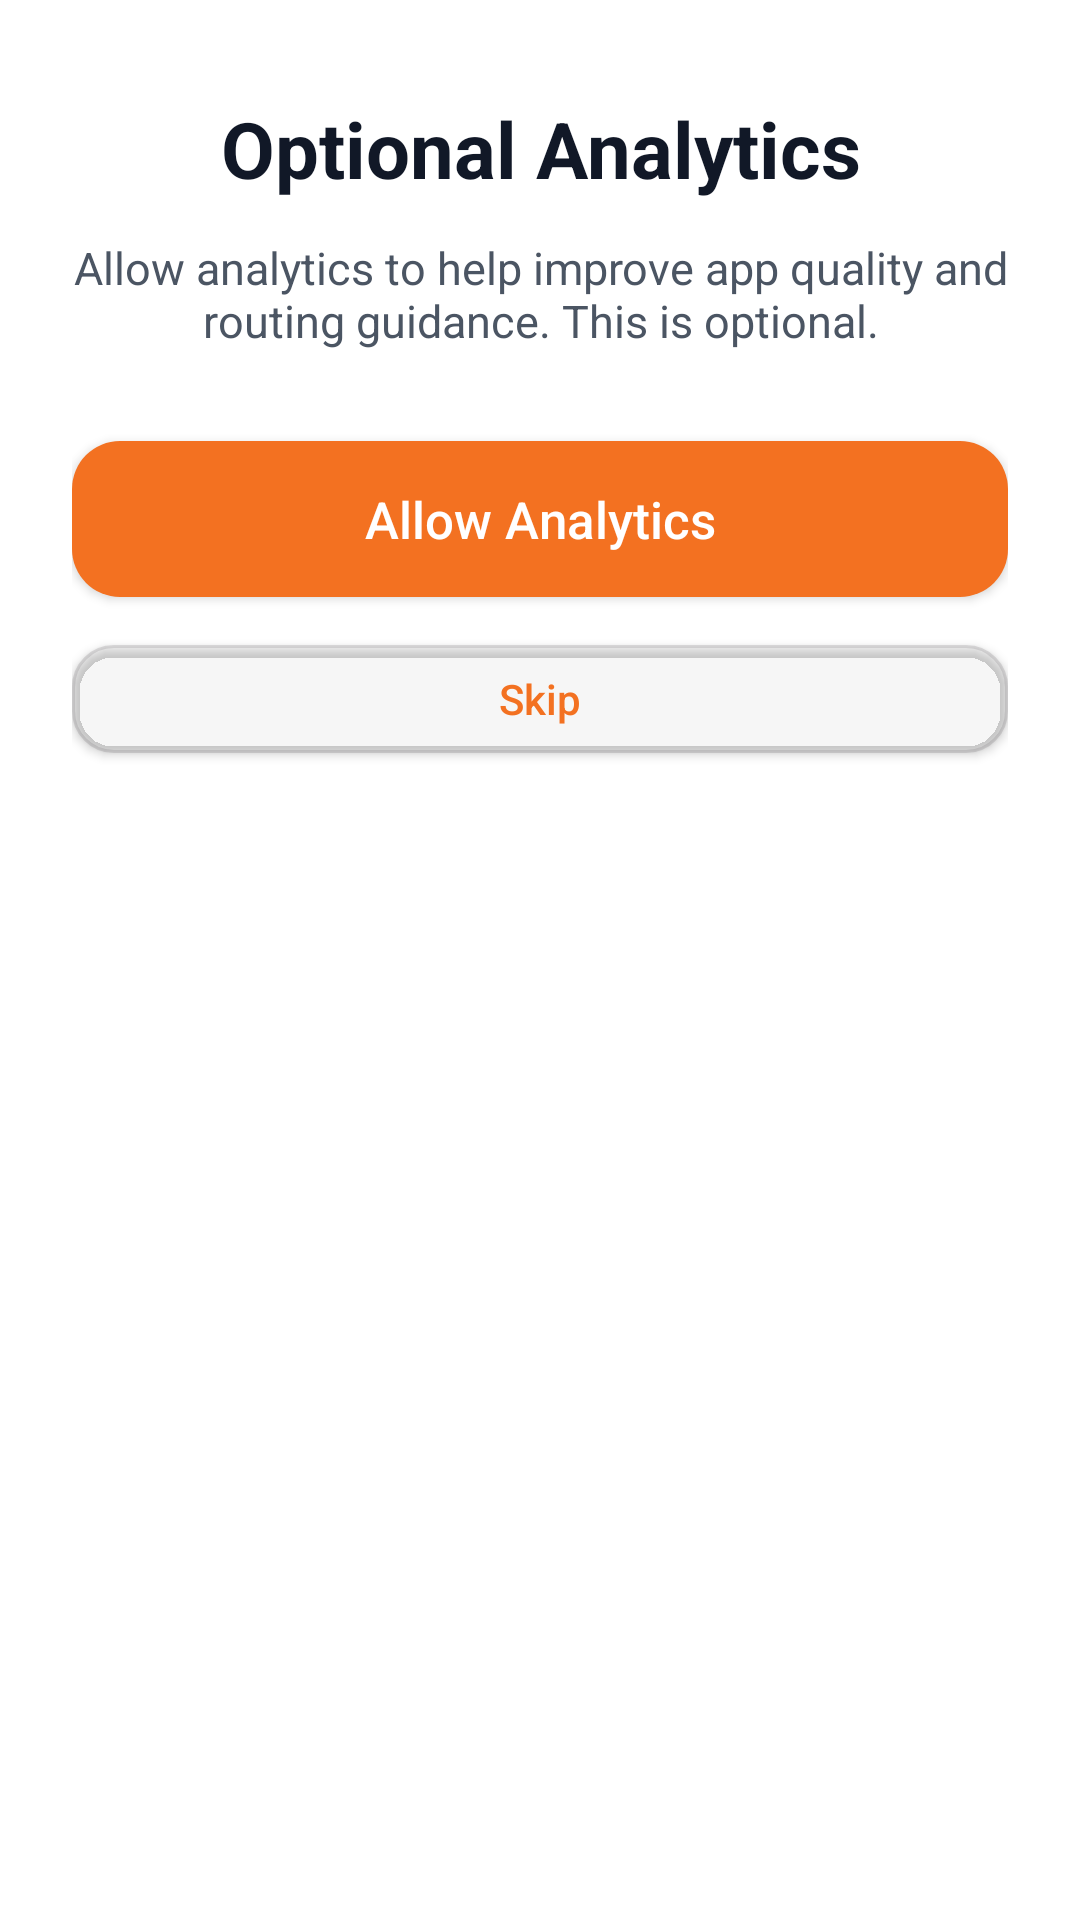

This screen was rendered from an Android layout file. Write that file and the resources it references.
<!-- AndroidManifest.xml: activity theme Theme.DrivestNavigation -->
<!-- res/layout/activity_analytics_consent.xml -->
<?xml version="1.0" encoding="utf-8"?>
<ScrollView xmlns:android="http://schemas.android.com/apk/res/android"
    android:layout_width="match_parent"
    android:layout_height="match_parent"
    android:fillViewport="true">

    <LinearLayout
        android:layout_width="match_parent"
        android:layout_height="wrap_content"
        android:orientation="vertical"
        android:paddingStart="24dp"
        android:paddingTop="32dp"
        android:paddingEnd="24dp"
        android:paddingBottom="28dp">

        <TextView
            android:layout_width="match_parent"
            android:layout_height="wrap_content"
            android:gravity="center"
            android:text="@string/onboarding_analytics_title"
            android:textColor="#111827"
            android:textSize="26sp"
            android:textStyle="bold" />

        <TextView
            android:layout_width="match_parent"
            android:layout_height="wrap_content"
            android:layout_marginTop="12dp"
            android:gravity="center"
            android:text="@string/onboarding_analytics_message"
            android:textColor="#4B5563"
            android:textSize="15sp" />

        <com.google.android.material.button.MaterialButton
            android:id="@+id/analyticsAllowButton"
            android:layout_width="match_parent"
            android:layout_height="52dp"
            android:layout_marginTop="30dp"
            android:text="@string/onboarding_analytics_allow"
            android:textAllCaps="false"
            android:textSize="17sp" />

        <com.google.android.material.button.MaterialButton
            android:id="@+id/analyticsSkipButton"
            style="@style/Widget.MaterialComponents.Button.OutlinedButton"
            android:layout_width="match_parent"
            android:layout_height="wrap_content"
            android:layout_marginTop="10dp"
            android:text="@string/onboarding_skip"
            android:textAllCaps="false" />
    </LinearLayout>
</ScrollView>
<!-- resources referenced by this layout -->
<resources>
  <string name="onboarding_analytics_allow">Allow Analytics</string>
  <string name="onboarding_analytics_message">Allow analytics to help improve app quality and routing guidance. This is optional.</string>
  <string name="onboarding_analytics_title">Optional Analytics</string>
  <string name="onboarding_skip">Skip</string>
  <style name="Theme.DrivestNavigation" parent="Theme.MaterialComponents.DayNight.NoActionBar">
          
          <item name="colorPrimary">@color/settings_accent</item>
          <item name="colorPrimaryVariant">@color/settings_hero_end</item>
          <item name="colorOnPrimary">@android:color/white</item>
          <item name="colorSecondary">@color/settings_accent</item>
          <item name="colorSecondaryVariant">@color/settings_hero_end</item>
          <item name="colorOnSecondary">@android:color/white</item>
          <item name="colorSurface">@android:color/white</item>
          <item name="colorOnSurface">#231F20</item>
          <item name="android:colorBackground">@android:color/white</item>
          <item name="colorError">@color/speedometer_alert</item>
          <item name="colorOnError">@android:color/white</item>
  
          
          <item name="colorControlActivated">@color/settings_accent</item>
          <item name="colorControlHighlight">@color/settings_accent_soft</item>
          <item name="colorAccent">@color/settings_accent</item>
          <item name="android:colorAccent">@color/settings_accent</item>
  
          
          <item name="materialButtonStyle">@style/Widget.Drivest.Button</item>
          <item name="materialButtonOutlinedStyle">@style/Widget.Drivest.Button.Outlined</item>
          <item name="shapeAppearanceMediumComponent">@style/ShapeAppearance.Drivest.Medium</item>
          <item name="shapeAppearanceSmallComponent">@style/ShapeAppearance.Drivest.Small</item>
      </style>
  <color name="settings_accent">#F37121</color>
  <color name="settings_hero_end">#2D2B38</color>
  <color name="speedometer_alert">#DC2626</color>
  <color name="settings_accent_soft">#FFE9D6</color>
  <style name="Widget.Drivest.Button" parent="Widget.MaterialComponents.Button">
          <item name="backgroundTint">@color/settings_accent</item>
          <item name="android:textColor">@android:color/white</item>
          <item name="iconTint">@android:color/white</item>
          <item name="cornerRadius">16dp</item>
          <item name="android:insetLeft">0dp</item>
          <item name="android:insetRight">0dp</item>
          <item name="android:insetTop">0dp</item>
          <item name="android:insetBottom">0dp</item>
          <item name="android:letterSpacing">0</item>
          <item name="android:minHeight">52dp</item>
          <item name="android:elevation">2dp</item>
      </style>
  <style name="Widget.Drivest.Button.Outlined" parent="Widget.MaterialComponents.Button.OutlinedButton">
          <item name="backgroundTint">@android:color/transparent</item>
          <item name="strokeColor">@color/settings_accent</item>
          <item name="strokeWidth">1dp</item>
          <item name="android:textColor">@color/settings_accent</item>
          <item name="iconTint">@color/settings_accent</item>
          <item name="cornerRadius">16dp</item>
          <item name="android:insetLeft">0dp</item>
          <item name="android:insetRight">0dp</item>
          <item name="android:insetTop">0dp</item>
          <item name="android:insetBottom">0dp</item>
          <item name="android:letterSpacing">0</item>
          <item name="android:minHeight">50dp</item>
          <item name="android:elevation">0dp</item>
      </style>
  <style name="ShapeAppearance.Drivest.Medium" parent="ShapeAppearance.MaterialComponents.MediumComponent">
          <item name="cornerFamily">rounded</item>
          <item name="cornerSize">18dp</item>
      </style>
  <style name="ShapeAppearance.Drivest.Small" parent="ShapeAppearance.MaterialComponents.SmallComponent">
          <item name="cornerFamily">rounded</item>
          <item name="cornerSize">14dp</item>
      </style>
</resources>
